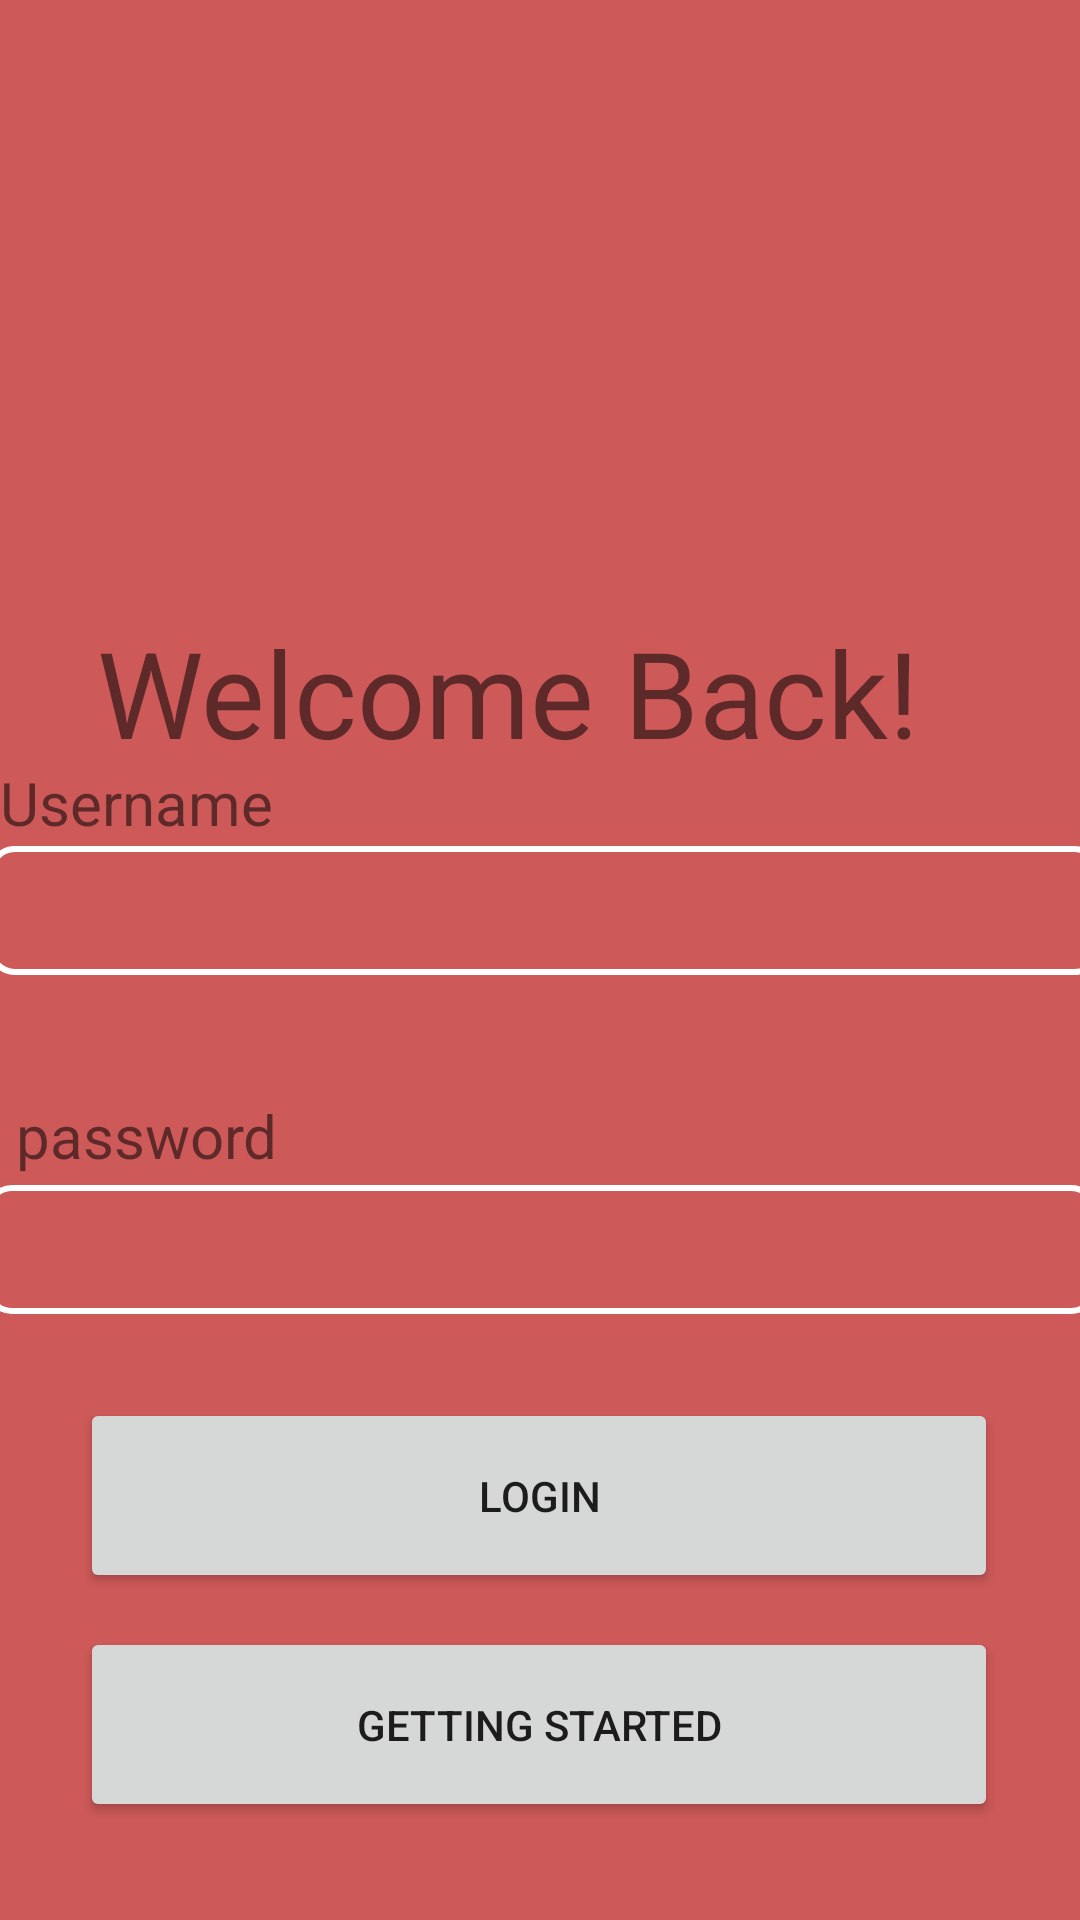

Here is an Android app screen rendered from its layout file. Give the layout XML and the strings, colors and styles it references.
<!-- AndroidManifest.xml: application theme Theme.Encryption -->
<!-- res/layout/activity_main.xml -->
<?xml version="1.0" encoding="utf-8"?>
<LinearLayout xmlns:android="http://schemas.android.com/apk/res/android"
    xmlns:app="http://schemas.android.com/apk/res-auto"
    xmlns:tools="http://schemas.android.com/tools"
    android:layout_width="match_parent"
    android:layout_height="match_parent"
    android:background="@color/main"
    android:orientation="vertical"
    tools:context=".MainActivity">

    <androidx.constraintlayout.widget.ConstraintLayout
        android:layout_width="match_parent"
        android:layout_height="wrap_content">

        <androidx.constraintlayout.utils.widget.ImageFilterView
            android:id="@+id/imageFilterView"
            android:layout_width="wrap_content"
            android:layout_height="wrap_content"
            app:layout_constraintEnd_toEndOf="parent"
            app:layout_constraintHorizontal_bias="0.497"
            app:layout_constraintStart_toStartOf="parent"
            app:srcCompat="@drawable/icon21"
            tools:layout_editor_absoluteY="-3dp" />

        <TextView
            android:id="@+id/textView2"
            android:layout_width="308dp"
            android:layout_height="50dp"
            android:layout_marginTop="204dp"
            android:text="Welcome Back!"
            android:textSize="40dp"
            app:layout_constraintBottom_toBottomOf="parent"
            app:layout_constraintEnd_toEndOf="parent"
            app:layout_constraintHorizontal_bias="0.621"
            app:layout_constraintStart_toStartOf="parent"
            app:layout_constraintTop_toTopOf="@+id/imageFilterView"
            app:layout_constraintVertical_bias="1.0" />
    </androidx.constraintlayout.widget.ConstraintLayout>

    <androidx.constraintlayout.widget.ConstraintLayout
        android:layout_width="match_parent"
        android:layout_height="match_parent">

        <TextView
            android:id="@+id/textView8"
            android:layout_width="389dp"
            android:layout_height="24dp"
            android:text="Username "
            android:textSize="20dp"
            tools:layout_editor_absoluteX="22dp"
            tools:layout_editor_absoluteY="45dp" />

        <EditText
            android:id="@+id/Username"
            android:layout_width="371dp"
            android:layout_height="43dp"
            android:layout_marginTop="4dp"
            android:background="@drawable/et_style"
            android:ems="10"
            android:inputType="textPersonName"
            app:layout_constraintEnd_toEndOf="parent"
            app:layout_constraintHorizontal_bias="0.4"
            app:layout_constraintStart_toStartOf="parent"
            app:layout_constraintTop_toBottomOf="@+id/textView8" />

        <TextView
            android:id="@+id/textView1"
            android:layout_width="342dp"
            android:layout_height="26dp"
            android:layout_marginTop="40dp"
            android:text="password"
            android:textSize="20dp"
            app:layout_constraintEnd_toEndOf="parent"
            app:layout_constraintHorizontal_bias="0.289"
            app:layout_constraintStart_toStartOf="parent"
            app:layout_constraintTop_toBottomOf="@+id/Username" />

        <EditText
            android:id="@+id/Password"
            android:layout_width="371dp"
            android:layout_height="43dp"
            android:layout_marginTop="4dp"
            android:background="@drawable/et_style"
            android:ems="10"
            android:inputType="textPassword"
            app:layout_constraintEnd_toEndOf="parent"
            app:layout_constraintStart_toStartOf="parent"
            app:layout_constraintTop_toBottomOf="@+id/textView1" />

        <Button
            android:id="@+id/Login"
            android:layout_width="306dp"
            android:layout_height="65dp"
            android:layout_marginTop="28dp"
            android:text="Login"
            app:layout_constraintEnd_toEndOf="parent"
            app:layout_constraintHorizontal_bias="0.495"
            app:layout_constraintStart_toStartOf="parent"
            app:layout_constraintTop_toBottomOf="@+id/Password" />

        <Button
            android:id="@+id/signup"
            android:layout_width="306dp"
            android:layout_height="65dp"
            android:text="Getting Started"
            app:layout_constraintBottom_toBottomOf="parent"
            app:layout_constraintEnd_toEndOf="parent"
            app:layout_constraintHorizontal_bias="0.495"
            app:layout_constraintStart_toStartOf="parent"
            app:layout_constraintTop_toBottomOf="@+id/Login"
            app:layout_constraintVertical_bias="0.26" />

    </androidx.constraintlayout.widget.ConstraintLayout>

</LinearLayout>
<!-- resources referenced by this layout -->
<resources>
  <color name="main">#CE5959</color>
  <!-- drawable et_style (drawable) -->
  <?xml version="1.0" encoding="utf-8"?>
  
  <shape xmlns:android="http://schemas.android.com/apk/res/android" android:shape="rectangle">
      <stroke
          android:width="2dp"
          android:color="#FFFFFFFF" />
      <corners android:radius="8dp"/>
  </shape>
  <style name="Theme.Encryption" parent="Theme.MaterialComponents.DayNight.DarkActionBar">
          
          <item name="colorPrimary">@color/purple_500</item>
          <item name="colorPrimaryVariant">@color/purple_700</item>
          <item name="colorOnPrimary">@color/white</item>
          
          <item name="colorSecondary">@color/teal_200</item>
          <item name="colorSecondaryVariant">@color/teal_700</item>
          <item name="colorOnSecondary">@color/black</item>
          
          <item name="android:statusBarColor" tools:targetApi="l">?attr/colorPrimaryVariant</item>
          
      </style>
  <color name="purple_500">#545252</color>
  <color name="purple_700">#28303F</color>
  <color name="white">#FFFFFFFF</color>
  <color name="teal_200">#FFFFFFFF</color>
  <color name="teal_700">#FFFFFFFF</color>
  <color name="black">#FFFFFFFF</color>
</resources>
